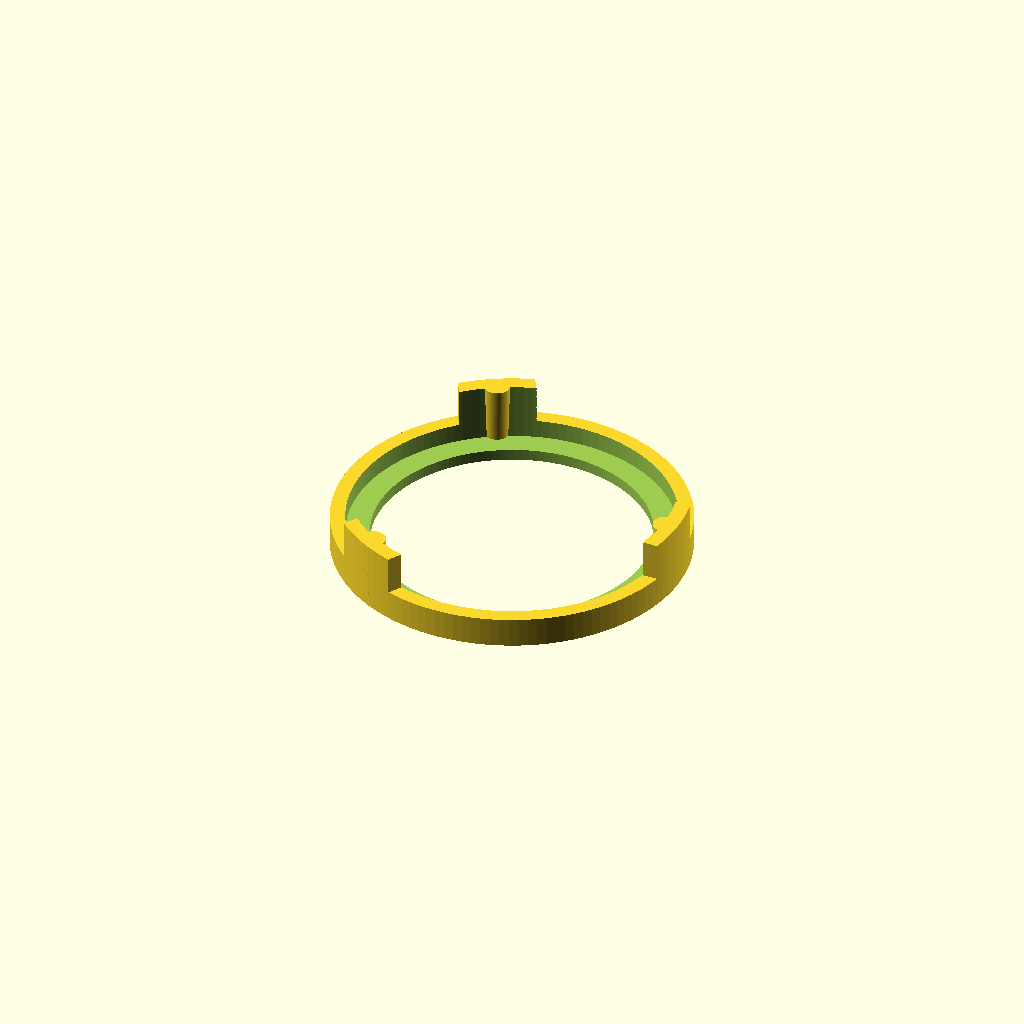
Cell 1: rendered with the file's own defaults.
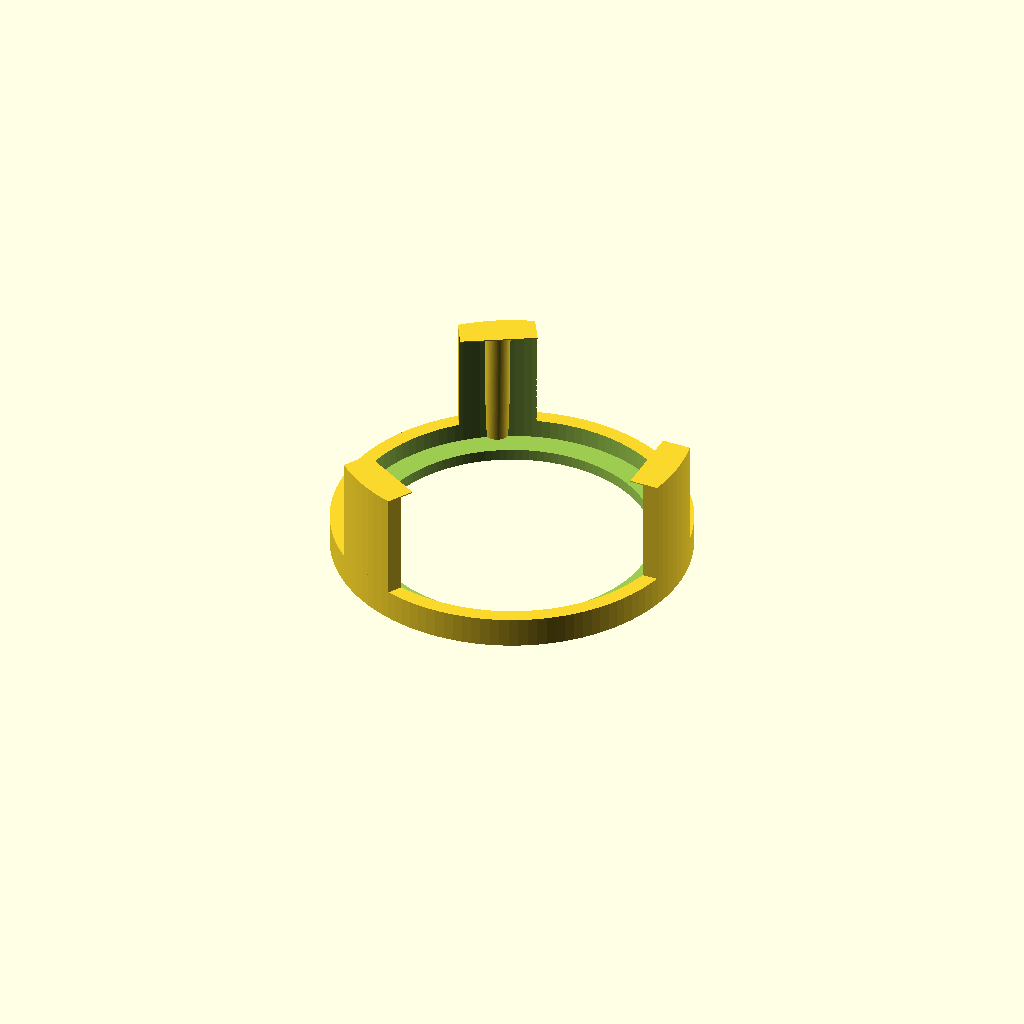
Cell 2 — ht set to 11, the other parameters unchanged.
All cells are drawn from one camera (rotation 55°, 0°, 25°, orthographic, colour scheme Cornfield), so only the parameter changes between them.
OpenSCAD source file 28mm/gloomhaven/src/ring.scad:
$fn=120;
rad = 25/2+0.0;
ht  = 5.5;

intersection() {
   translate([0,0,-0.1]) cylinder(h=ht+0.1,r=rad+1.6);
   difference() {
      union() {
         for (i=[0:2]) {
            rotate([0,0,i*120]) translate([rad-1,-3,0]) cube([3,6,ht]);
         }
         cylinder(h=0.91+1.5, r=rad+3);
      }
      translate([0,0,0.91]) cylinder(h=10,r=rad+0.4);
      translate([0,0,-0.1]) cylinder(h=10,r=rad-1.5);
   }
}


// posts
intersection() {
   for (i=[0:2]) {
      rotate([0,0,i*120]) translate([rad+1,0,0]) rotate([0,-4,0]) cylinder(r=1,h=ht+1);
   }
   cylinder(r=rad+1.6,h=ht);
}
Customizer parameters (derived from the source; name, type, default, range or options):
ht: number, default 5.5
